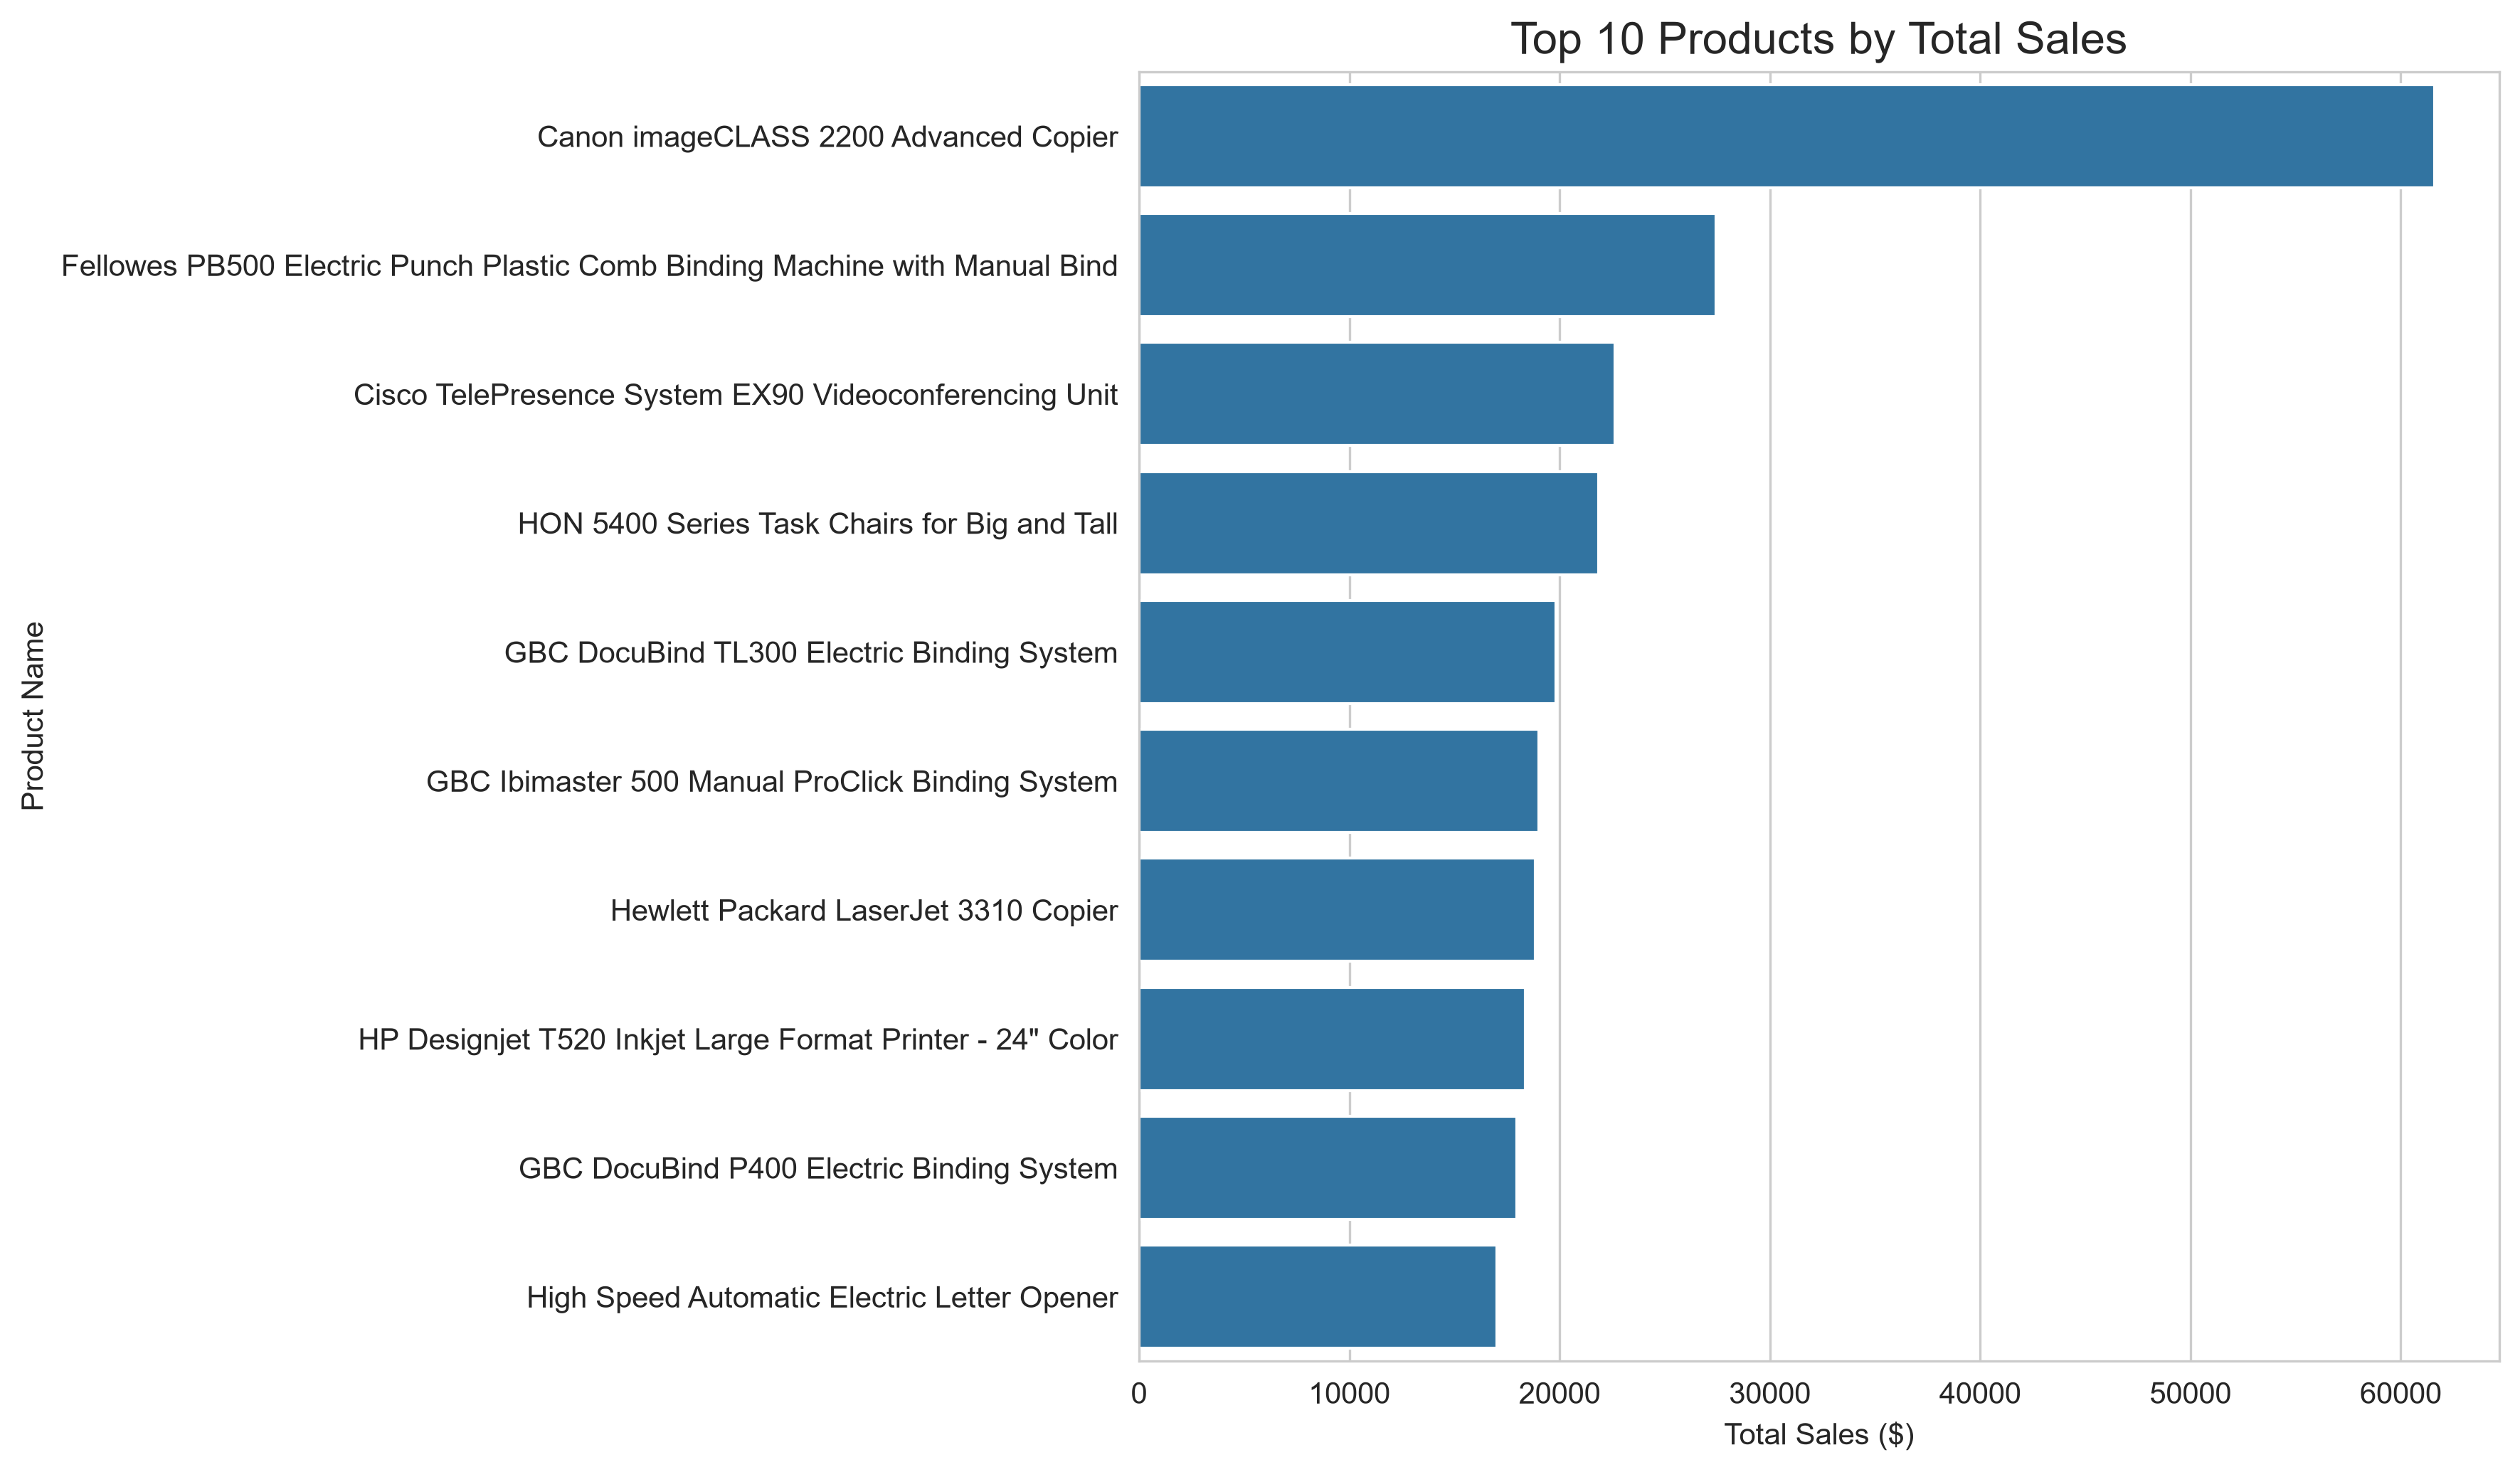

The file beside this chart, header and first rows:
Product ID, Product Name, Total_Sales, Total_Profit, Total_Quantity
TEC-CO-10004722, Canon imageCLASS 2200 Advanced Copier, 61600, 25200, 20
OFF-BI-10003527, Fellowes PB500 Electric Punch Plastic Co…, 27453, 7753, 31
TEC-MA-10002412, Cisco TelePresence System EX90 Videoconf…, 22638, -1811, 6
FUR-CH-10002024, HON 5400 Series Task Chairs for Big and …, 21871, 5.684341886080802e-14, 39
OFF-BI-10001359, GBC DocuBind TL300 Electric Binding Syst…, 19823, 2234, 37
OFF-BI-10000545, GBC Ibimaster 500 Manual ProClick Bindin…, 19024, 761, 48
TEC-CO-10001449, Hewlett Packard LaserJet 3310 Copier, 18840, 6984, 38
TEC-MA-10001127, HP Designjet T520 Inkjet Large Format Pr…, 18375, 4095, 12
OFF-BI-10004995, GBC DocuBind P400 Electric Binding Syste…, 17965, -1878, 27
OFF-SU-10000151, High Speed Automatic Electric Letter Ope…, 17030, -262, 11
